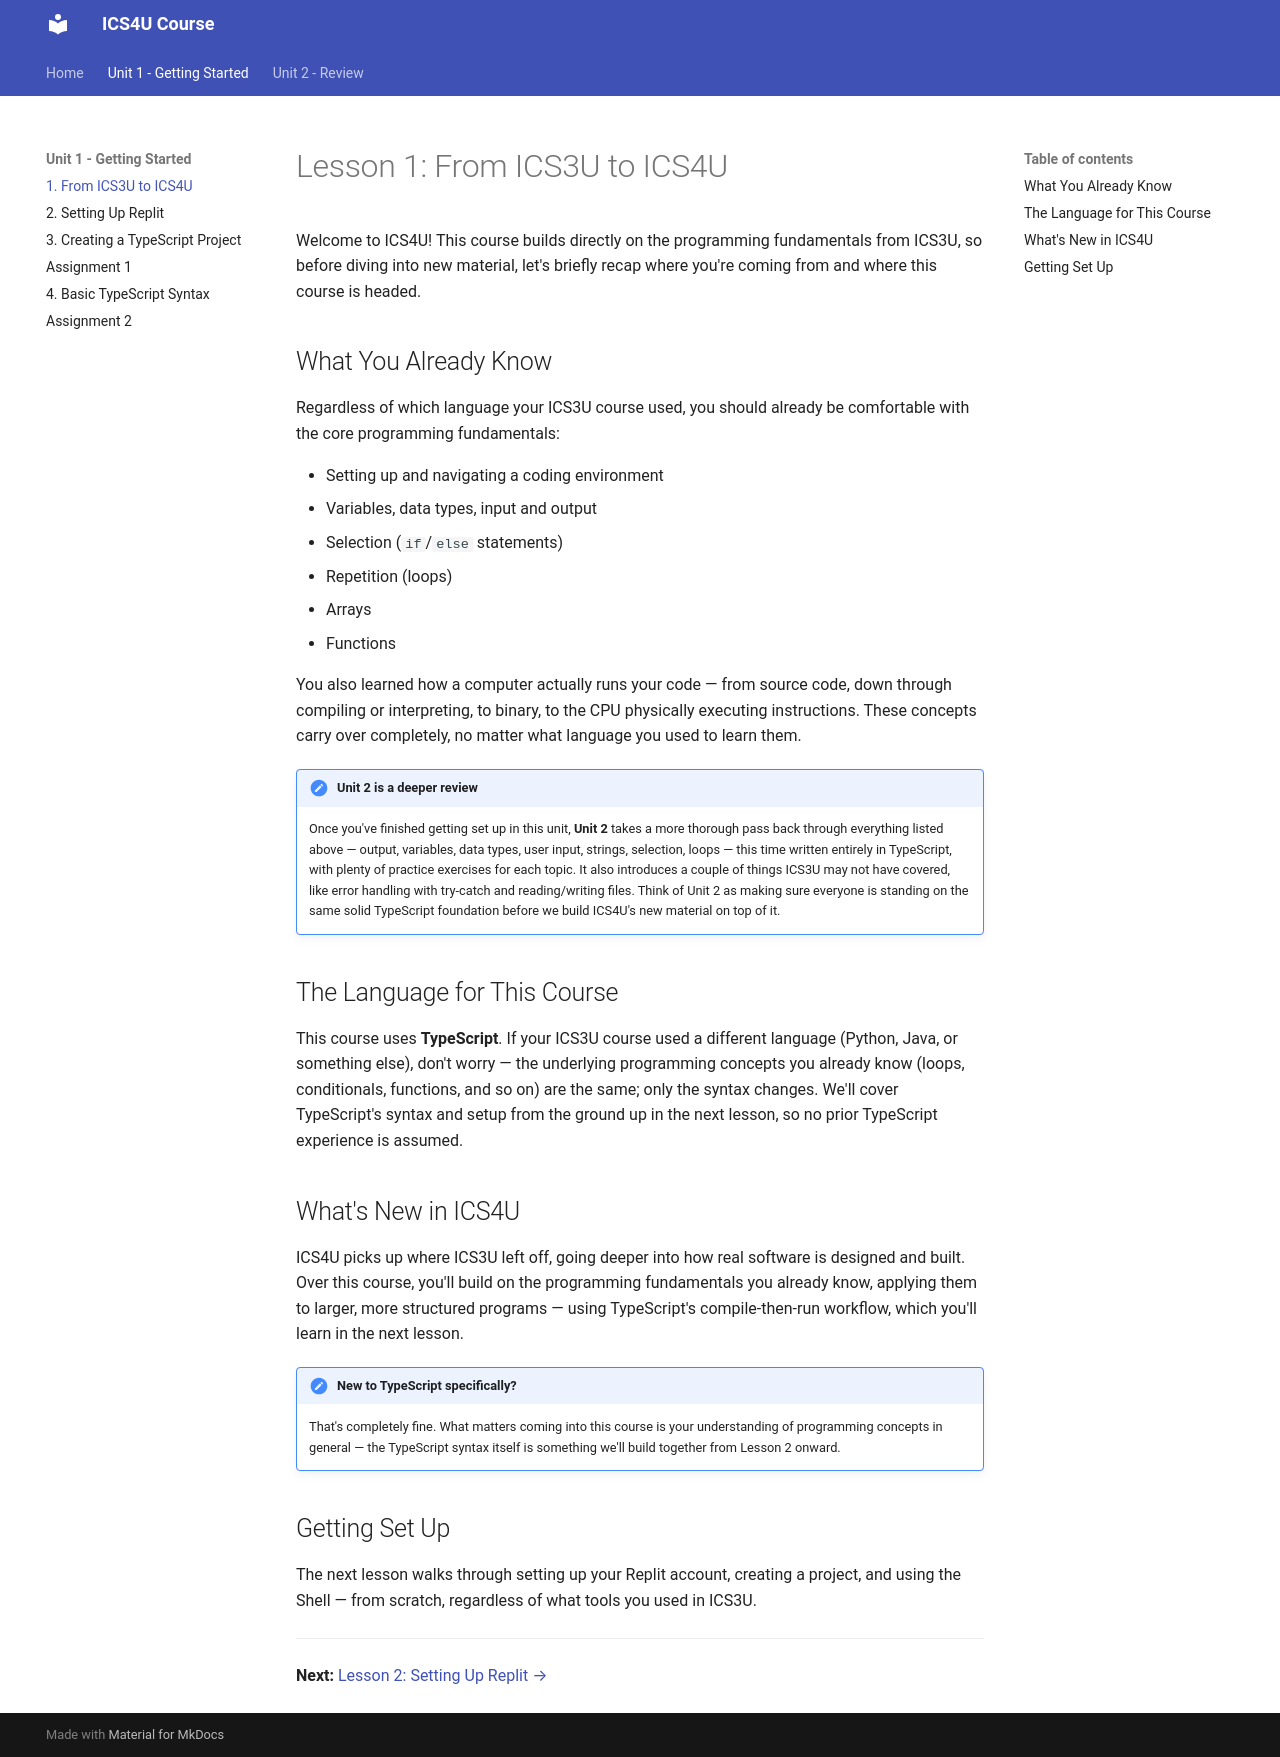

repository: bellavia/ics4u · page: unit1/1-intro/index.html · generator: mkdocs

# Lesson 1: From ICS3U to ICS4U

<!-- **Next:** [Lesson 2: Setting Up Replit →](2-setting-up-replit.md) -->

Welcome to ICS4U! This course builds directly on the programming
fundamentals from ICS3U, so before diving into new material, let's
briefly recap where you're coming from and where this course is
headed.

## What You Already Know

Regardless of which language your ICS3U course used, you should
already be comfortable with the core programming fundamentals:

- Setting up and navigating a coding environment
- Variables, data types, input and output
- Selection (`if`/`else` statements)
- Repetition (loops)
- Arrays
- Functions

You also learned how a computer actually runs your code — from source
code, down through compiling or interpreting, to binary, to the CPU
physically executing instructions. These concepts carry over
completely, no matter what language you used to learn them.

!!! note "Unit 2 is a deeper review"
    Once you've finished getting set up in this unit, **Unit 2** takes
    a more thorough pass back through everything listed above —
    output, variables, data types, user input, strings, selection,
    loops — this time written entirely in TypeScript, with plenty of
    practice exercises for each topic. It also introduces a couple of
    things ICS3U may not have covered, like error handling with
    try-catch and reading/writing files. Think of Unit 2 as making
    sure everyone is standing on the same solid TypeScript foundation
    before we build ICS4U's new material on top of it.

## The Language for This Course

This course uses **TypeScript**. If your ICS3U course used a
different language (Python, Java, or something else), don't worry —
the underlying programming concepts you already know (loops,
conditionals, functions, and so on) are the same; only the syntax
changes. We'll cover TypeScript's syntax and setup from the ground up
in the next lesson, so no prior TypeScript experience is assumed.

## What's New in ICS4U

ICS4U picks up where ICS3U left off, going deeper into how real
software is designed and built. Over this course, you'll build on the
programming fundamentals you already know, applying them to larger,
more structured programs — using TypeScript's compile-then-run
workflow, which you'll learn in the next lesson.

!!! note "New to TypeScript specifically?"
    That's completely fine. What matters coming into this course is
    your understanding of programming concepts in general — the
    TypeScript syntax itself is something we'll build together from
    Lesson 2 onward.

## Getting Set Up

The next lesson walks through setting up your Replit account, creating
a project, and using the Shell — from scratch, regardless of what
tools you used in ICS3U.

---

**Next:** [Lesson 2: Setting Up Replit →](2-setting-up-replit.md)
<!-- **Next:** Lesson 2: (available soon) -->
